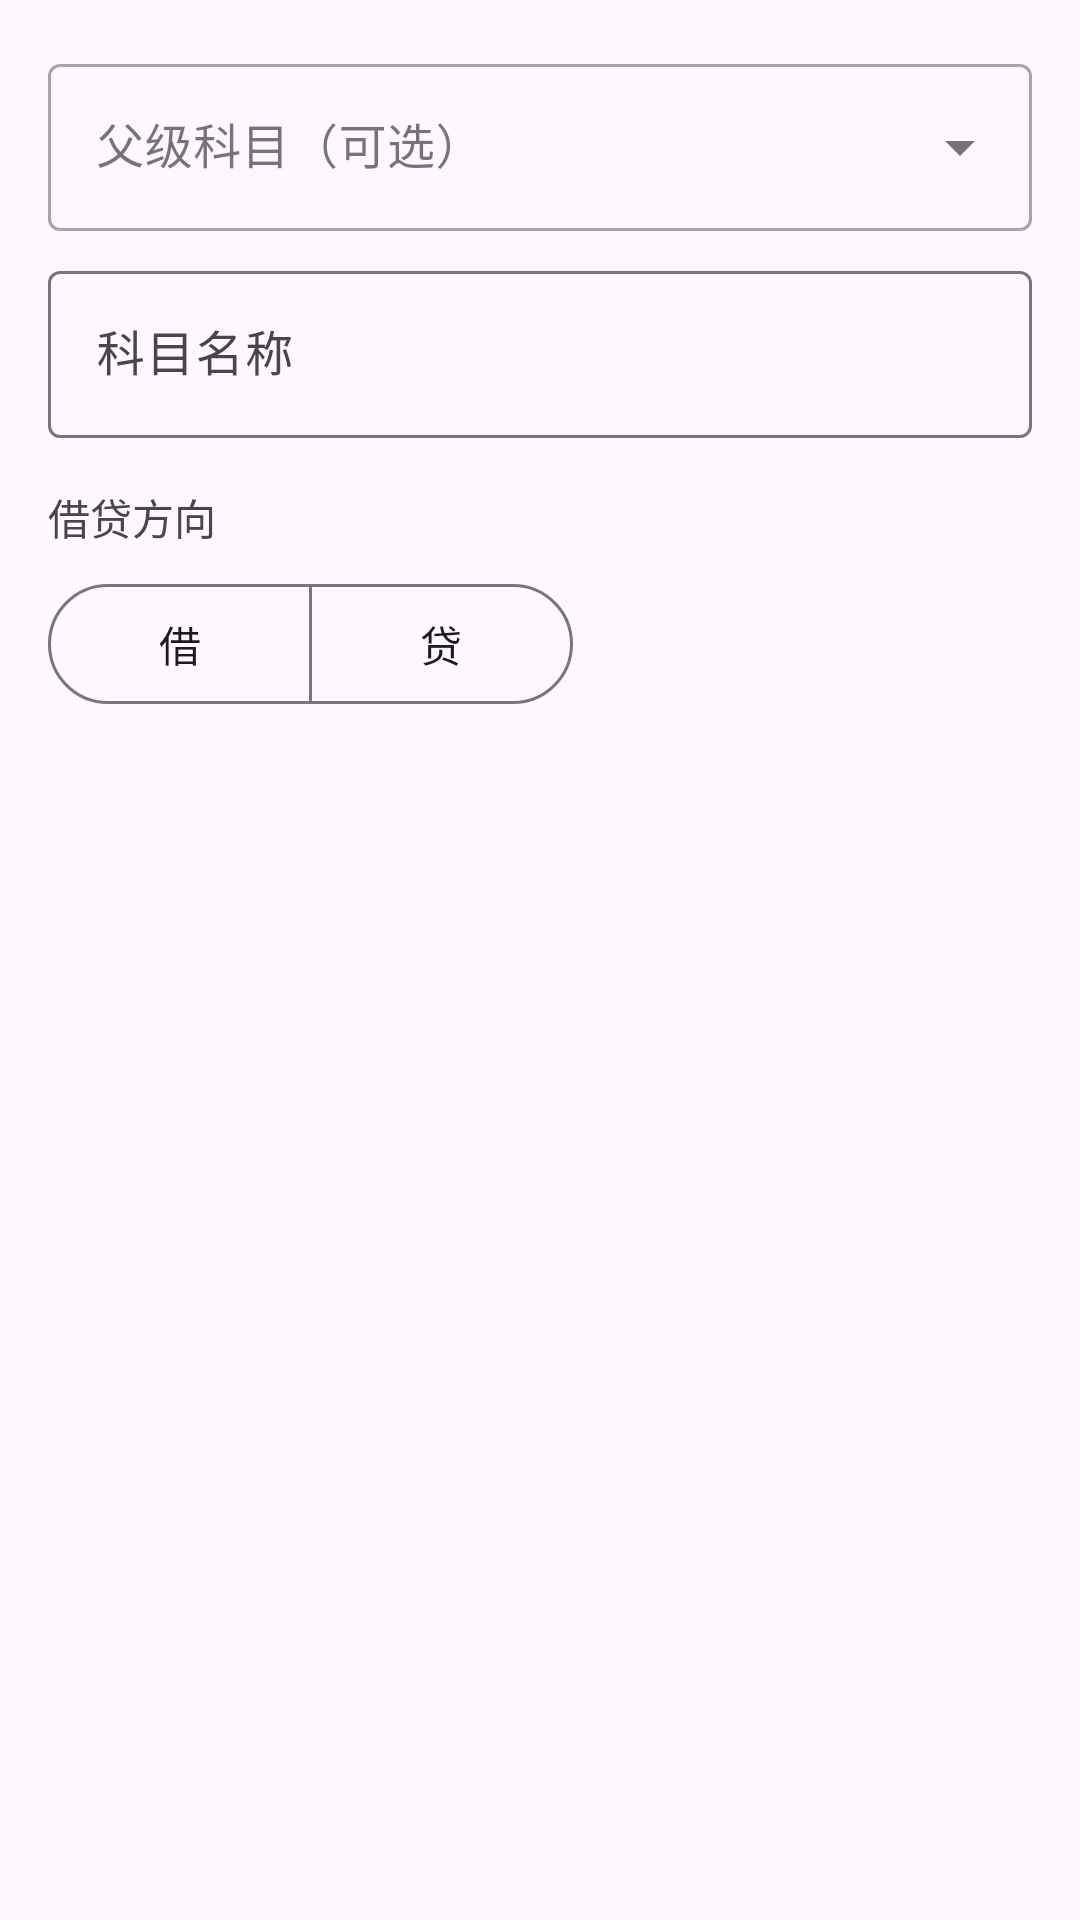

The Android layout XML behind this screen, and the referenced resources:
<!-- AndroidManifest.xml: application theme Theme.Meku -->
<!-- res/layout/dialog_add_subject.xml -->
<?xml version="1.0" encoding="utf-8"?>
<LinearLayout xmlns:android="http://schemas.android.com/apk/res/android"
    xmlns:app="http://schemas.android.com/apk/res-auto"
    android:layout_width="match_parent"
    android:layout_height="wrap_content"
    android:orientation="vertical"
    android:padding="16dp">

    
    <com.google.android.material.textfield.TextInputLayout
        style="@style/Widget.MaterialComponents.TextInputLayout.OutlinedBox.ExposedDropdownMenu"
        android:layout_width="match_parent"
        android:layout_height="wrap_content"
        android:hint="父级科目（可选）">

        <AutoCompleteTextView
            android:id="@+id/etParentSubject"
            android:layout_width="match_parent"
            android:layout_height="wrap_content"
            android:inputType="none" />
    </com.google.android.material.textfield.TextInputLayout>

    
    <com.google.android.material.textfield.TextInputLayout
        android:layout_width="match_parent"
        android:layout_height="wrap_content"
        android:layout_marginTop="8dp"
        android:hint="科目名称">

        <EditText
            android:id="@+id/etSubjectName"
            android:layout_width="match_parent"
            android:layout_height="wrap_content"
            android:maxLength="50" />
    </com.google.android.material.textfield.TextInputLayout>

    
    <TextView
        android:id="@+id/tvBalanceDirection"
        android:layout_width="match_parent"
        android:layout_height="wrap_content"
        android:layout_marginTop="16dp"
        android:text="借贷方向"
        android:textAlignment="viewStart"
        android:textSize="14sp" />

    <com.google.android.material.button.MaterialButtonToggleGroup
        android:id="@+id/tgBalanceDirection"
        android:layout_width="wrap_content"
        android:layout_height="wrap_content"
        android:layout_marginTop="8dp"
        app:selectionRequired="true"
        app:singleSelection="true">

        <com.google.android.material.button.MaterialButton
            android:id="@+id/btnDebit"
            style="?attr/materialButtonOutlinedStyle"
            android:layout_width="0dp"
            android:layout_height="wrap_content"
            android:layout_weight="1"
            android:text="借" />

        <com.google.android.material.button.MaterialButton
            android:id="@+id/btnCredit"
            style="?attr/materialButtonOutlinedStyle"
            android:layout_width="0dp"
            android:layout_height="wrap_content"
            android:layout_weight="1"
            android:text="贷" />
    </com.google.android.material.button.MaterialButtonToggleGroup>
</LinearLayout>
<!-- resources referenced by this layout -->
<resources>
  <style name="Theme.Meku" parent="Base.Theme.Meku" />
  <style name="Base.Theme.Meku" parent="Theme.Material3.DayNight.NoActionBar">
          
          &gt;</style>
</resources>
